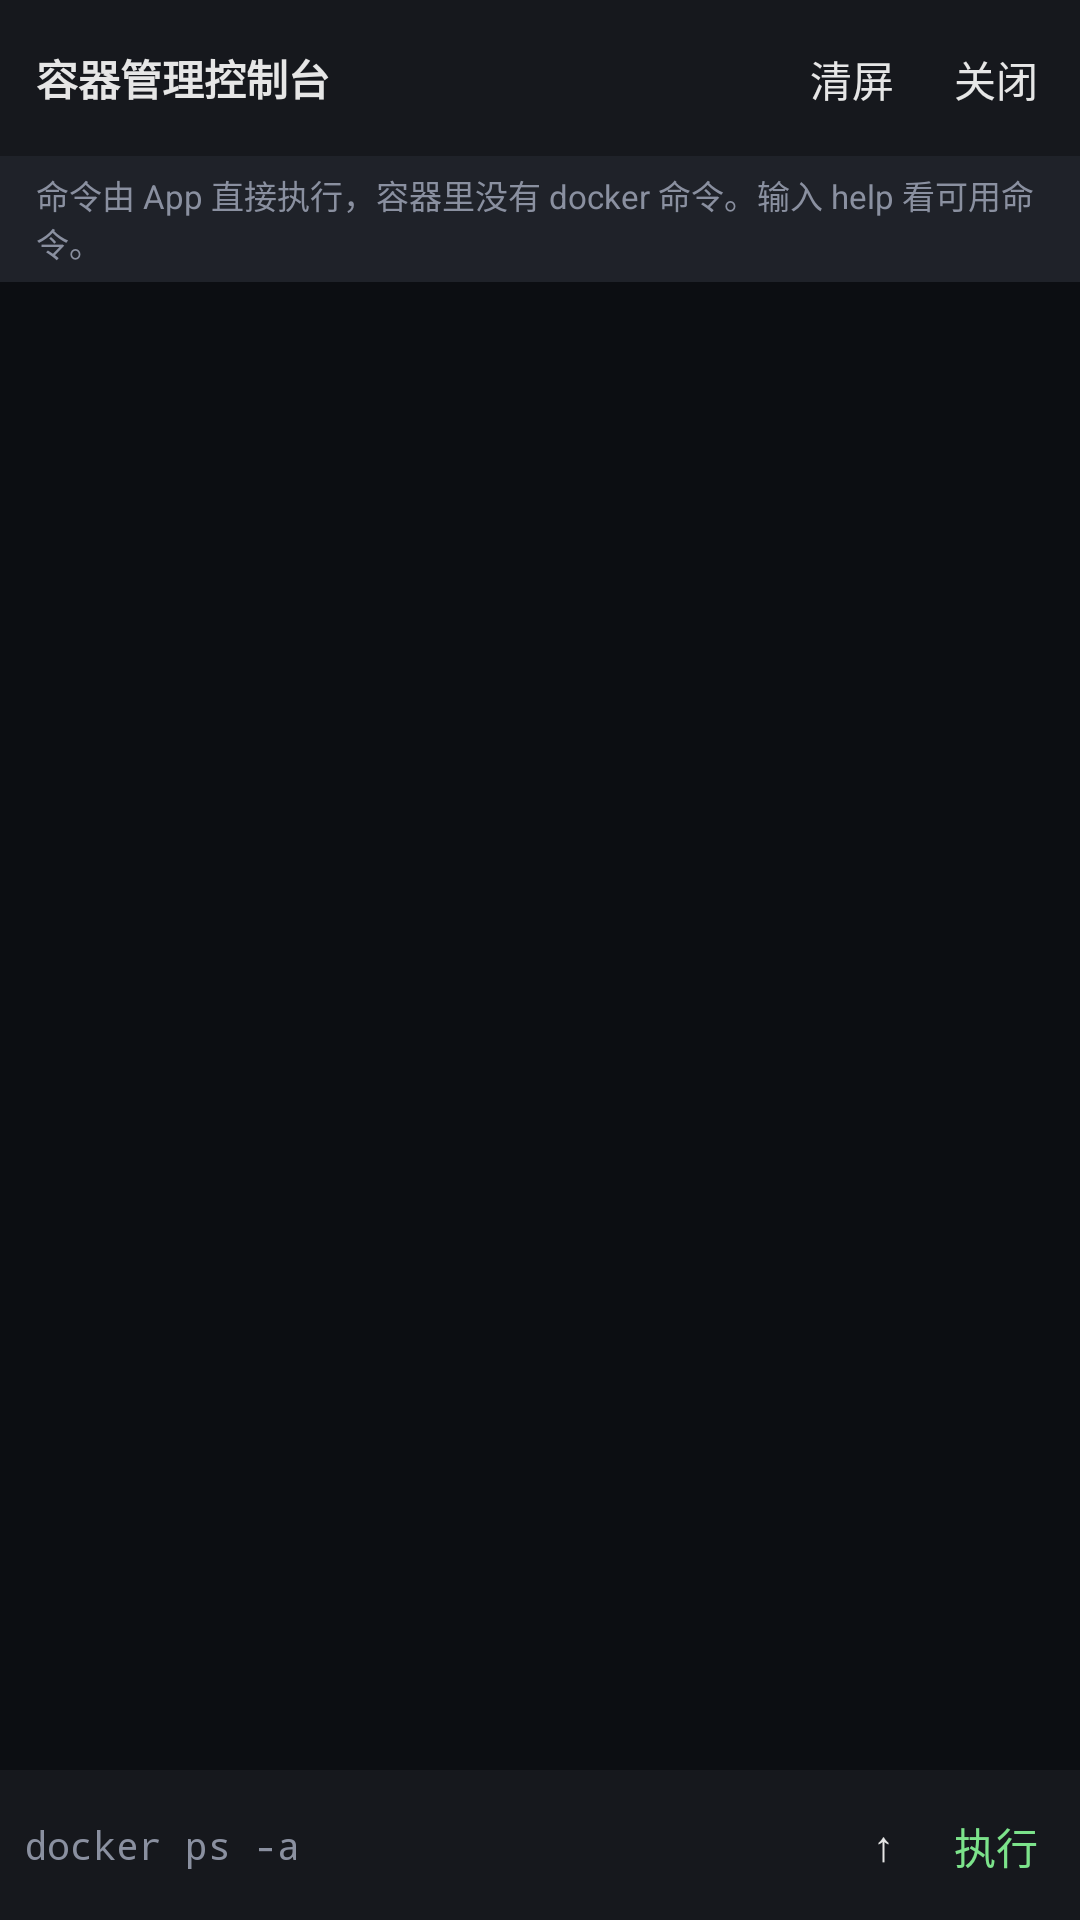

Write the Android layout XML for this screen, with the resource values it uses.
<!-- AndroidManifest.xml: application theme AppTheme -->
<!-- res/layout/activity_console.xml -->
<?xml version="1.0" encoding="utf-8"?>
<LinearLayout xmlns:android="http://schemas.android.com/apk/res/android"
    android:layout_width="match_parent"
    android:layout_height="match_parent"
    android:background="@color/term_bg"
    android:orientation="vertical">

    <LinearLayout
        android:layout_width="match_parent"
        android:layout_height="wrap_content"
        android:background="@color/bar_bg"
        android:gravity="center_vertical"
        android:orientation="horizontal"
        android:paddingLeft="12dp"
        android:paddingTop="6dp"
        android:paddingRight="4dp"
        android:paddingBottom="6dp">

        <TextView
            android:layout_width="wrap_content"
            android:layout_height="wrap_content"
            android:text="容器管理控制台"
            android:textColor="@color/text_primary"
            android:textSize="14sp"
            android:textStyle="bold" />

        <Space
            android:layout_width="0dp"
            android:layout_height="1dp"
            android:layout_weight="1" />

        <Button
            android:id="@+id/btn_clear"
            style="@style/BarButton"
            android:layout_width="wrap_content"
            android:layout_height="40dp"
            android:text="清屏" />

        <Button
            android:id="@+id/btn_close"
            style="@style/BarButton"
            android:layout_width="wrap_content"
            android:layout_height="40dp"
            android:text="关闭" />
    </LinearLayout>

    <TextView
        android:layout_width="match_parent"
        android:layout_height="wrap_content"
        android:background="@color/bar_bg_alt"
        android:paddingLeft="12dp"
        android:paddingTop="5dp"
        android:paddingRight="12dp"
        android:paddingBottom="5dp"
        android:text="命令由 App 直接执行，容器里没有 docker 命令。输入 help 看可用命令。"
        android:textColor="@color/text_dim"
        android:textSize="11sp" />

    <ScrollView
        android:id="@+id/scroll"
        android:layout_width="match_parent"
        android:layout_height="0dp"
        android:layout_weight="1"
        android:background="#FF0C0E12"
        android:padding="8dp">

        <TextView
            android:id="@+id/transcript"
            android:layout_width="match_parent"
            android:layout_height="wrap_content"
            android:fontFamily="monospace"
            android:textColor="@color/text_primary"
            android:textIsSelectable="true"
            android:textSize="12sp" />
    </ScrollView>

    <LinearLayout
        android:layout_width="match_parent"
        android:layout_height="wrap_content"
        android:background="@color/bar_bg"
        android:gravity="center_vertical"
        android:orientation="horizontal"
        android:paddingLeft="8dp"
        android:paddingTop="4dp"
        android:paddingRight="4dp"
        android:paddingBottom="4dp">

        <EditText
            android:id="@+id/input"
            android:layout_width="0dp"
            android:layout_height="42dp"
            android:layout_weight="1"
            android:background="@null"
            android:fontFamily="monospace"
            android:hint="docker ps -a"
            android:imeOptions="actionGo"
            android:importantForAutofill="no"
            android:inputType="textNoSuggestions"
            android:singleLine="true"
            android:textColor="@color/text_primary"
            android:textColorHint="@color/text_dim"
            android:textSize="13sp" />

        <Button
            android:id="@+id/btn_prev"
            style="@style/BarButton"
            android:layout_width="wrap_content"
            android:layout_height="40dp"
            android:text="↑" />

        <Button
            android:id="@+id/btn_run"
            style="@style/BarButton"
            android:layout_width="wrap_content"
            android:layout_height="40dp"
            android:text="执行"
            android:textColor="@color/accent" />
    </LinearLayout>
</LinearLayout>
<!-- resources referenced by this layout -->
<resources>
  <color name="accent">#FF7CE38B</color>
  <color name="bar_bg">#FF16181D</color>
  <color name="bar_bg_alt">#FF1F2229</color>
  <color name="term_bg">#FF101014</color>
  <color name="text_dim">#FF8A90A0</color>
  <color name="text_primary">#FFE6E6E6</color>
  <style name="BarButton" parent="android:Widget.Material.Button.Borderless">
          <item name="android:textColor">@color/text_primary</item>
          <item name="android:textAllCaps">false</item>
          <item name="android:minWidth">0dp</item>
          <item name="android:paddingLeft">10dp</item>
          <item name="android:paddingRight">10dp</item>
          <item name="android:minHeight">40dp</item>
      </style>
  <style name="AppTheme" parent="android:Theme.Material.NoActionBar">
          <item name="android:windowBackground">@color/term_bg</item>
          <item name="android:colorAccent">@color/accent</item>
          <item name="android:statusBarColor">@color/bar_bg</item>
          <item name="android:navigationBarColor">@color/bar_bg</item>
      </style>
</resources>
